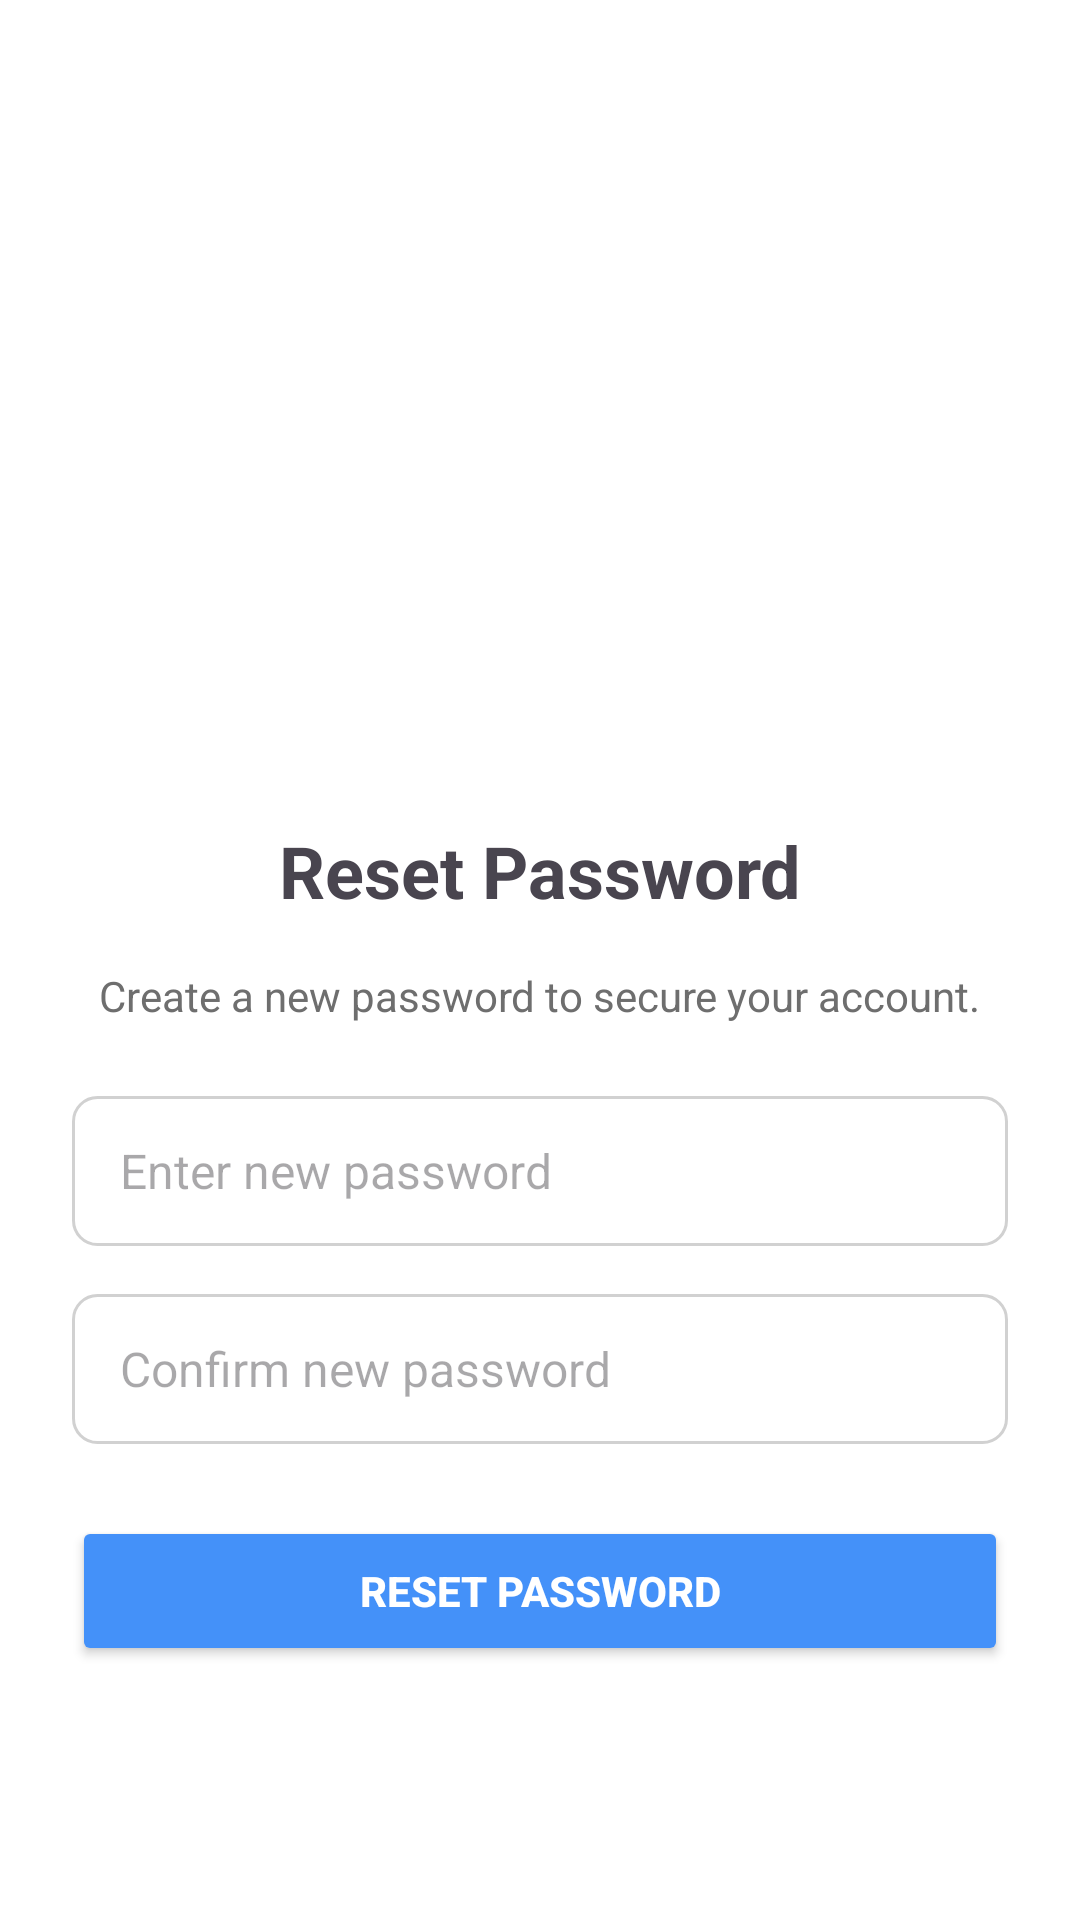

This screen was rendered from an Android layout file. Write that file and the resources it references.
<!-- AndroidManifest.xml: application theme Theme.PorjetMobile2025 -->
<!-- res/layout/activity_verification_code.xml -->
<RelativeLayout xmlns:android="http://schemas.android.com/apk/res/android"
    android:layout_width="match_parent"
    android:layout_height="match_parent"
    android:background="@android:color/white">

    <ImageView
        android:id="@+id/reset_password_illustration"
        android:layout_width="match_parent"
        android:layout_height="250dp"
        android:scaleType="centerCrop"
        android:src="@drawable/tlo" />

    <ScrollView
        android:layout_width="match_parent"
        android:layout_height="match_parent"
        android:layout_below="@id/reset_password_illustration"
        android:padding="24dp">

        <LinearLayout
            android:layout_width="match_parent"
            android:layout_height="wrap_content"
            android:orientation="vertical">

            <TextView
                android:id="@+id/title"
                android:layout_width="wrap_content"
                android:layout_height="wrap_content"
                android:text="Reset Password"
                android:textStyle="bold"
                android:textSize="24sp"
                android:layout_gravity="center"
                android:layout_marginBottom="16dp" />

            <TextView
                android:id="@+id/subtitle"
                android:layout_width="wrap_content"
                android:layout_height="wrap_content"
                android:text="Create a new password to secure your account."
                android:textColor="#6E6E6E"
                android:textSize="14sp"
                android:layout_gravity="center"
                android:layout_marginBottom="24dp" />

            <EditText
                android:id="@+id/new_password"
                android:layout_width="match_parent"
                android:layout_height="50dp"
                android:hint="Enter new password"
                android:inputType="textPassword"
                android:background="@drawable/input_background"
                android:paddingStart="16dp"
                android:paddingEnd="16dp"
                android:textSize="16sp"
                android:layout_marginBottom="16dp" />

            <EditText
                android:id="@+id/confirm_password"
                android:layout_width="match_parent"
                android:layout_height="50dp"
                android:hint="Confirm new password"
                android:inputType="textPassword"
                android:background="@drawable/input_background"
                android:paddingStart="16dp"
                android:paddingEnd="16dp"
                android:textSize="16sp"
                android:layout_marginBottom="24dp" />

            <Button
                android:id="@+id/btn_reset_password"
                android:layout_width="match_parent"
                android:layout_height="50dp"
                android:text="Reset Password"
                android:backgroundTint="#4491F9"
                android:textColor="@android:color/white"
                android:textStyle="bold"
                android:layout_marginBottom="16dp" />
        </LinearLayout>
    </ScrollView>
</RelativeLayout>
<!-- resources referenced by this layout -->
<resources>
  <!-- drawable input_background (drawable) -->
  <shape xmlns:android="http://schemas.android.com/apk/res/android">
      <solid android:color="@android:color/white" />
      <stroke android:width="1dp" android:color="#D1D1D1" />
      <corners android:radius="8dp" />
  </shape>
  <style name="Theme.PorjetMobile2025" parent="Base.Theme.PorjetMobile2025" />
  <style name="Base.Theme.PorjetMobile2025" parent="Theme.Material3.DayNight.NoActionBar">
          
          
      </style>
</resources>
